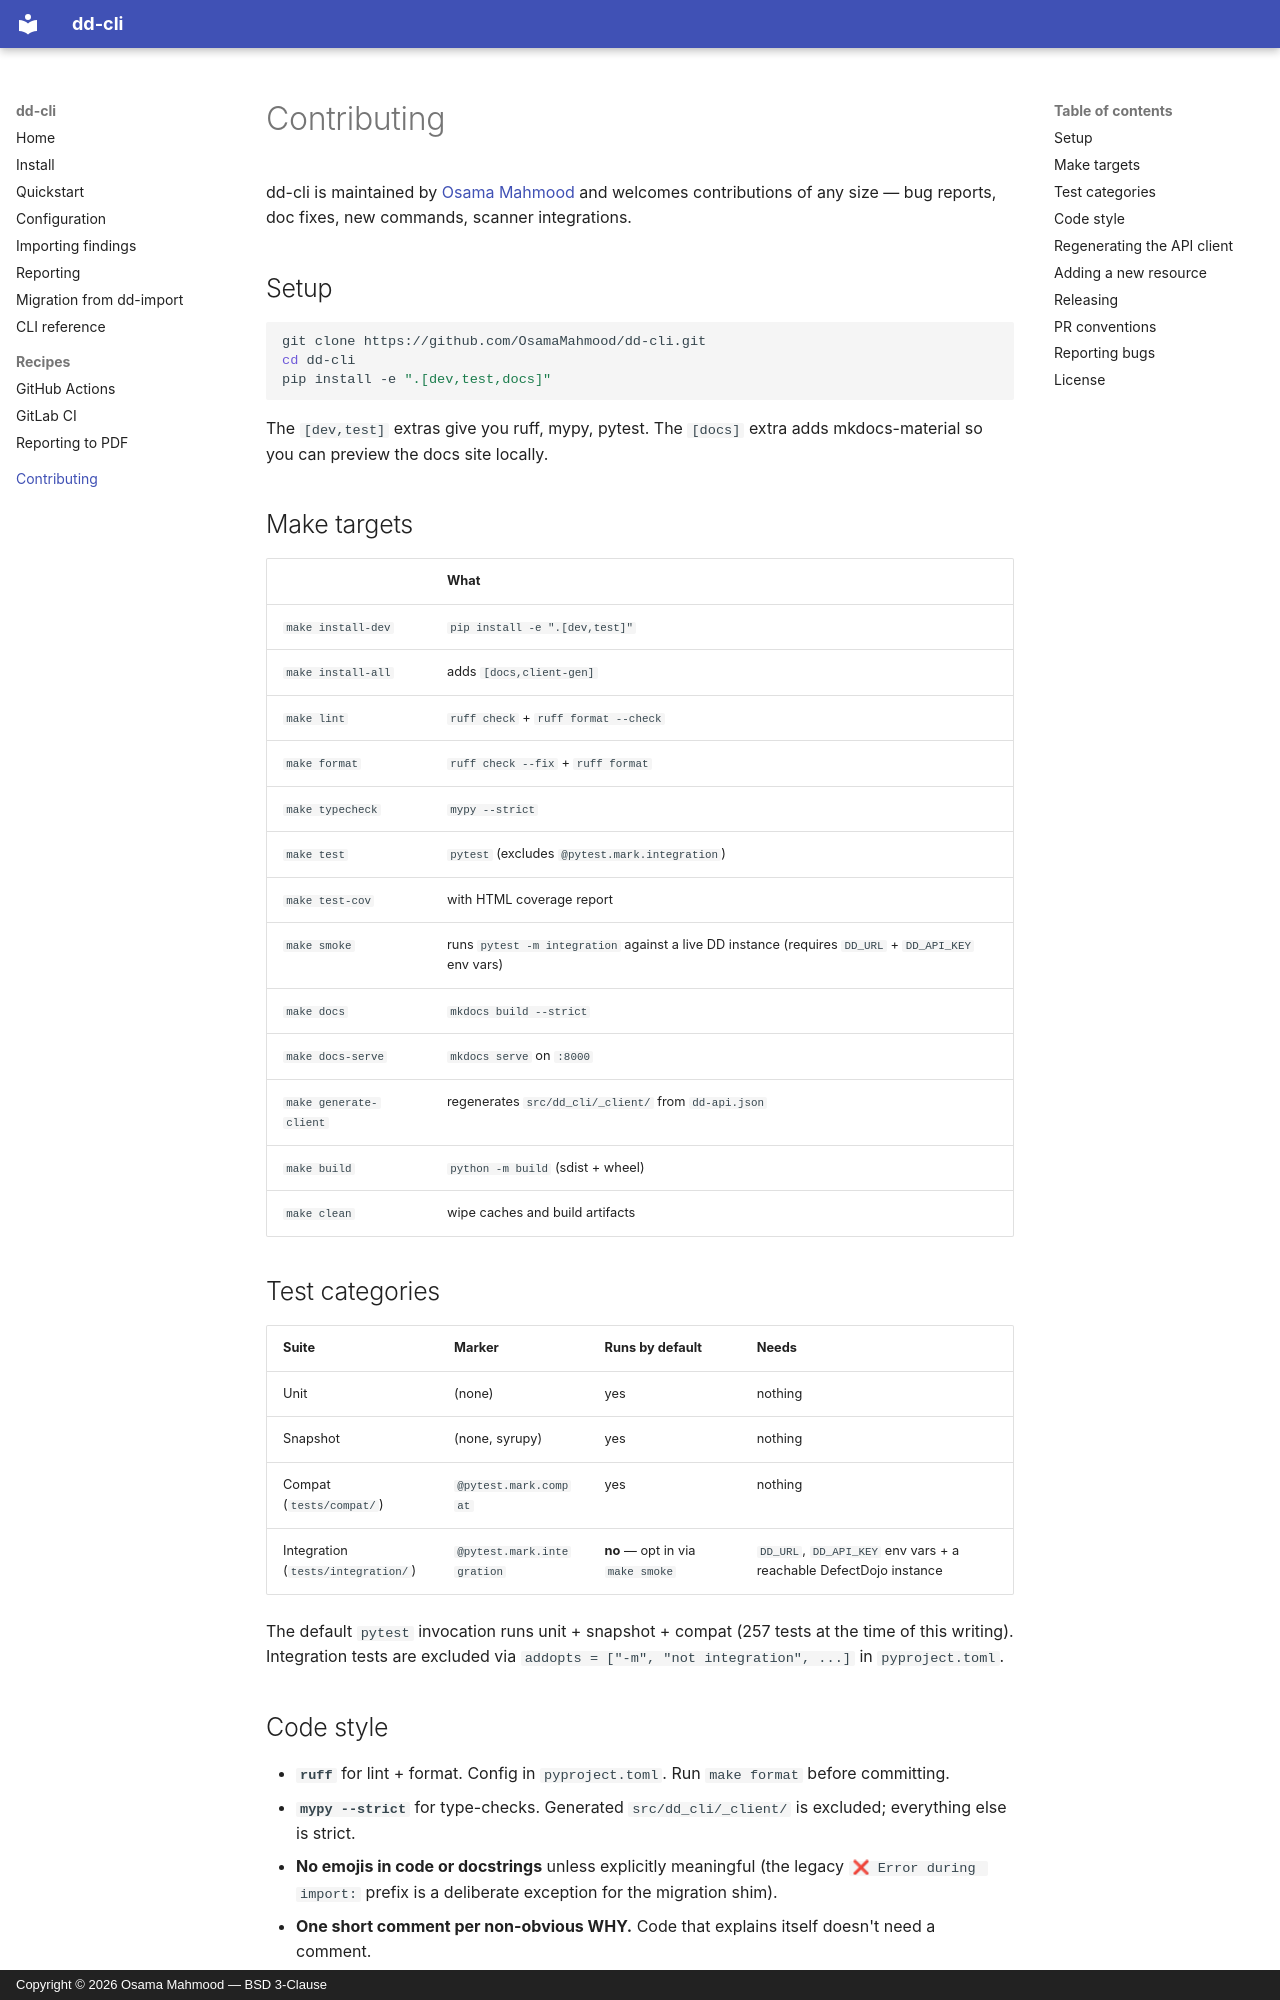

repository: OsamaMahmood/dd-cli · page: contributing/index.html · generator: mkdocs · copyright: Copyright © 2026 Osama Mahmood — BSD 3-Clause

# Contributing

dd-cli is maintained by [Osama Mahmood](https://github.com/OsamaMahmood) and welcomes contributions of any size — bug reports, doc fixes, new commands, scanner integrations.

## Setup

```bash
git clone https://github.com/OsamaMahmood/dd-cli.git
cd dd-cli
pip install -e ".[dev,test,docs]"
```

The `[dev,test]` extras give you ruff, mypy, pytest. The `[docs]` extra adds mkdocs-material so you can preview the docs site locally.

## Make targets

| | What |
|---|---|
| `make install-dev` | `pip install -e ".[dev,test]"` |
| `make install-all` | adds `[docs,client-gen]` |
| `make lint` | `ruff check` + `ruff format --check` |
| `make format` | `ruff check --fix` + `ruff format` |
| `make typecheck` | `mypy --strict` |
| `make test` | `pytest` (excludes `@pytest.mark.integration`) |
| `make test-cov` | with HTML coverage report |
| `make smoke` | runs `pytest -m integration` against a live DD instance (requires `DD_URL` + `DD_API_KEY` env vars) |
| `make docs` | `mkdocs build --strict` |
| `make docs-serve` | `mkdocs serve` on `:8000` |
| `make generate-client` | regenerates `src/dd_cli/_client/` from `dd-api.json` |
| `make build` | `python -m build` (sdist + wheel) |
| `make clean` | wipe caches and build artifacts |

## Test categories

| Suite | Marker | Runs by default | Needs |
|---|---|---|---|
| Unit | (none) | yes | nothing |
| Snapshot | (none, syrupy) | yes | nothing |
| Compat (`tests/compat/`) | `@pytest.mark.compat` | yes | nothing |
| Integration (`tests/integration/`) | `@pytest.mark.integration` | **no** — opt in via `make smoke` | `DD_URL`, `DD_API_KEY` env vars + a reachable DefectDojo instance |

The default `pytest` invocation runs unit + snapshot + compat (257 tests at the time of this writing). Integration tests are excluded via `addopts = ["-m", "not integration", ...]` in `pyproject.toml`.

## Code style

- **`ruff`** for lint + format. Config in `pyproject.toml`. Run `make format` before committing.
- **`mypy --strict`** for type-checks. Generated `src/dd_cli/_client/` is excluded; everything else is strict.
- **No emojis in code or docstrings** unless explicitly meaningful (the legacy `❌ Error during import:` prefix is a deliberate exception for the migration shim).
- **One short comment per non-obvious WHY.** Code that explains itself doesn't need a comment.
